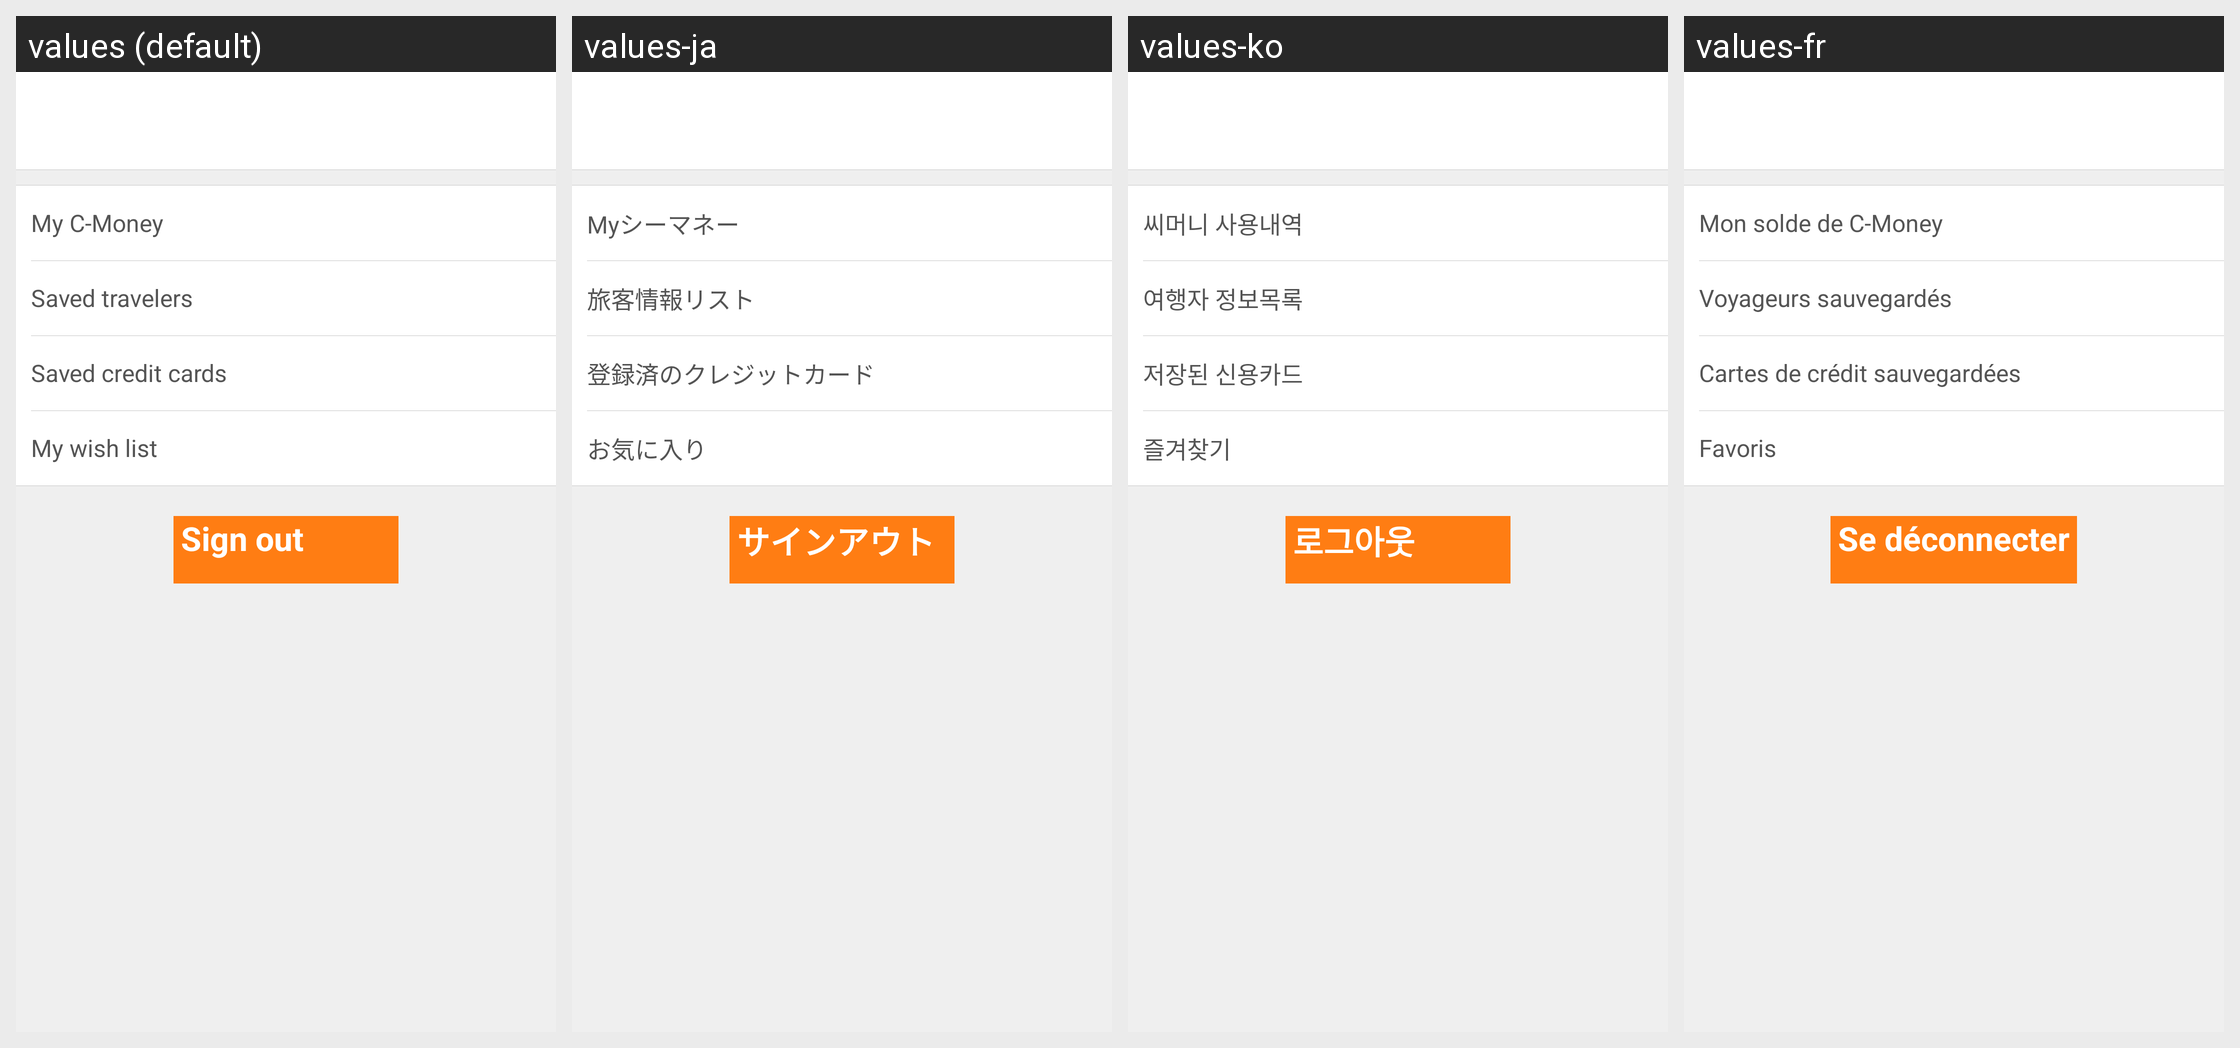

The same Android screen rendered under several of its app's locales, left to right. List the strings drawn on it with the default value and each locale's translation.
Android screen res/layout/fragment_my_account.xml rendered under 4 locales, left to right: values (default), values-ja, values-ko, values-fr. Device: Nexus 5 (rendered at 1080×1920; each locale shown at half size, 540×960, under a caption strip naming it); theme Theme.MaterialComponents.DayNight.NoActionBar.
Other locales in the repository, not shown: values-af, values-am, values-ar, values-bg, values-bn-rBD, values-ca, values-cs, values-da, values-de, values-el, values-en-rIN, values-es, values-es-rUS, values-et-rEE, values-eu-rES, values-fi, values-fr-rCA, values-gl-rES, values-hi, values-hr, values-hu, values-hy-rAM, values-in, values-is-rIS, values-it, values-iw, values-ka-rGE, values-kk-rKZ, values-km-rKH, values-kn-rIN, values-ky-rKG, values-lo-rLA, values-lt, values-lv, values-mk-rMK, values-ml-rIN, values-mn-rMN, values-mr-rIN, values-ms-rMY, values-my-rMM, values-nb, values-ne-rNP, values-nl, values-pl, values-pt-rBR, values-pt-rPT, values-ro, values-ru, values-si-rLK, values-sk, values-sl, values-sr, values-sv, values-sw, values-ta-rIN, values-te-rIN, values-th, values-tl, values-tr, values-uk, values-ur-rPK, values-uz-rUZ, values-vi, values-zh, values-zh-rCN, values-zh-rHK, values-zh-rTW, values-zu.
Strings drawn on this screen, with the default value and each locale's value (text and hints the layout hard-codes, and strings that could not be matched under every locale, appear in the picture but are not listed):

my_coupons
  values: My C-Money
  values-ja: Myシーマネー
  values-ko: 씨머니 사용내역
  values-fr: Mon solde de C-Money

my_account_saved_travellers
  values: Saved travelers
  values-ja: 旅客情報リスト
  values-ko: 여행자 정보목록
  values-fr: Voyageurs sauvegardés

my_account_former_cards
  values: Saved credit cards
  values-ja: 登録済のクレジットカード
  values-ko: 저장된 신용카드
  values-fr: Cartes de crédit sauvegardées

my_wish_list
  values: My wish list
  values-ja: お気に入り
  values-ko: 즐겨찾기
  values-fr: Favoris

sign_out
  values: Sign out
  values-ja: サインアウト
  values-ko: 로그아웃
  values-fr: Se déconnecter
